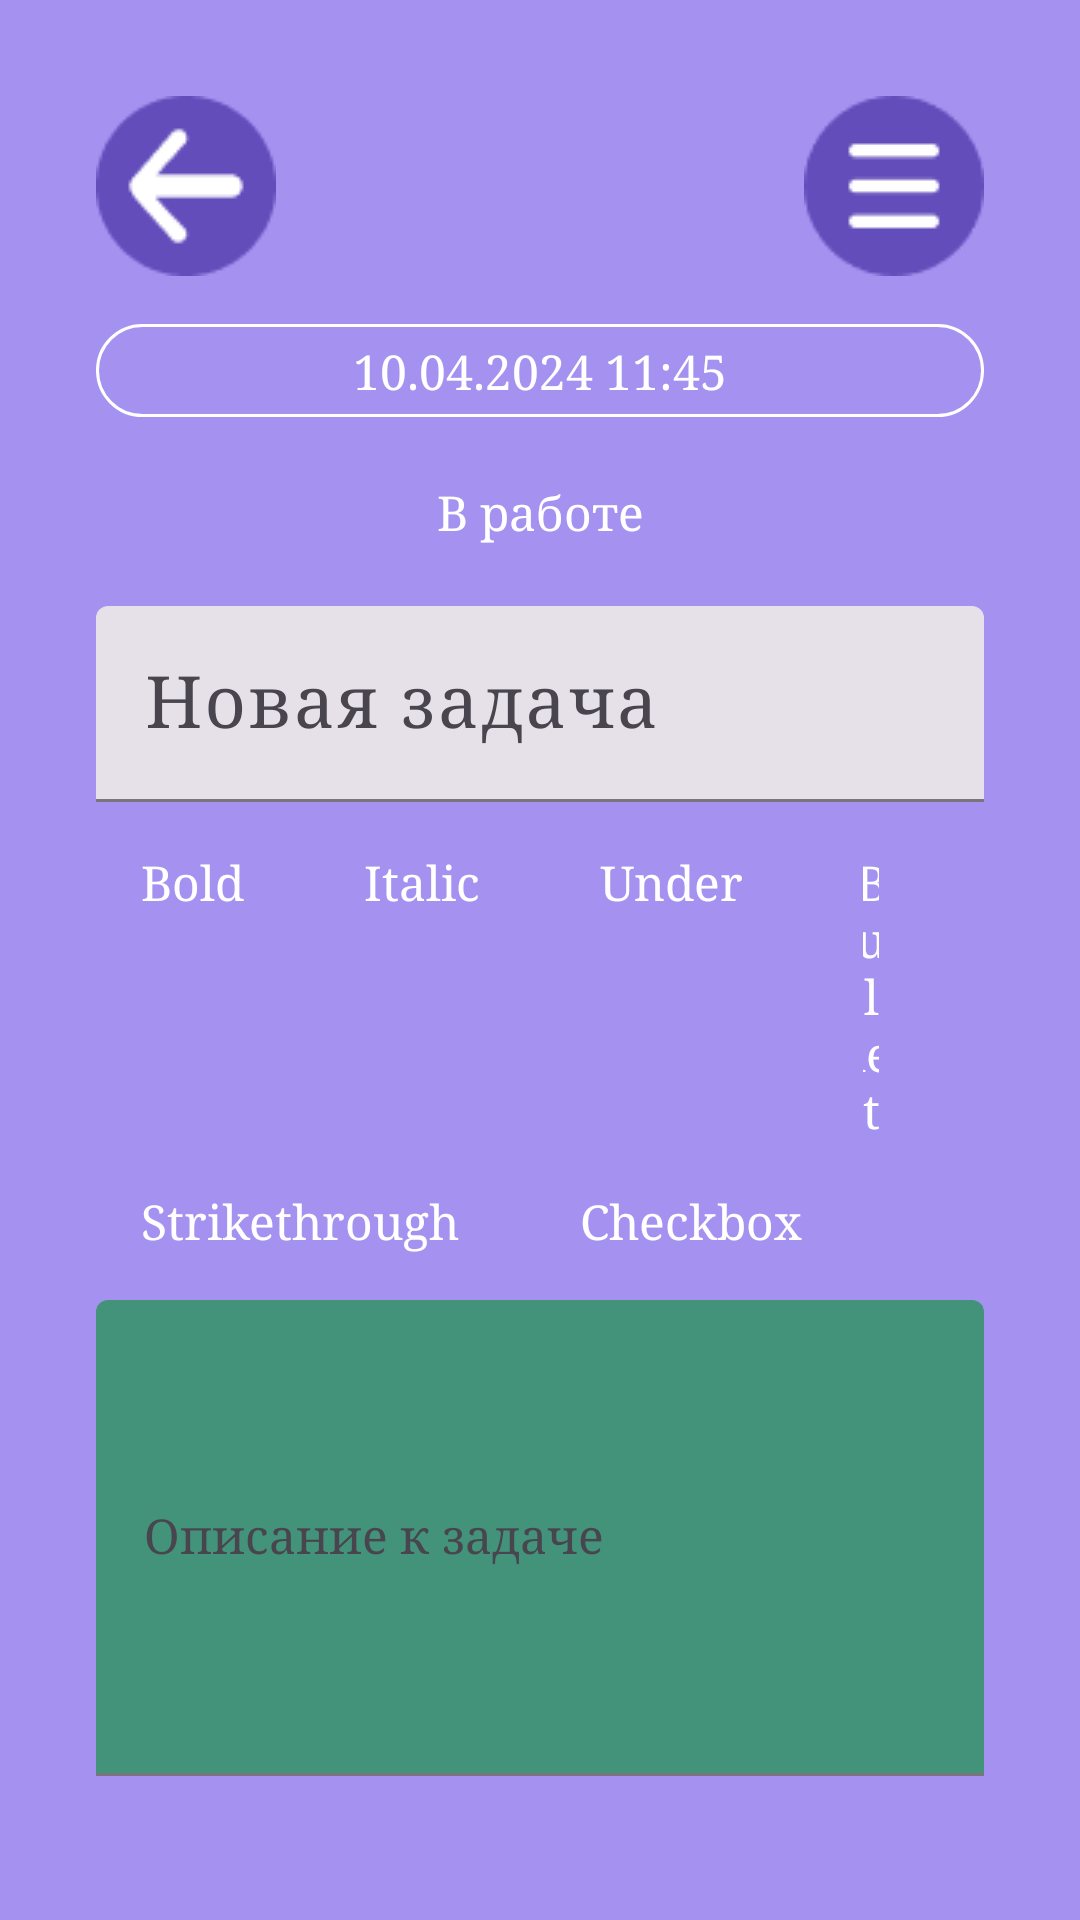

Android layout source for this screen:
<!-- AndroidManifest.xml: application theme Theme.Todoapp -->
<!-- res/layout/fragment_detail_tasks.xml -->
<?xml version="1.0" encoding="utf-8"?>
<LinearLayout xmlns:android="http://schemas.android.com/apk/res/android"
    xmlns:app="http://schemas.android.com/apk/res-auto"
    android:id="@+id/main"
    android:layout_width="match_parent"
    android:layout_height="match_parent"
    android:background="@color/background"
    android:orientation="vertical"
    android:padding="32dp">

    <LinearLayout
        android:layout_width="match_parent"
        android:layout_height="wrap_content"
        android:layout_marginBottom="16dp"
        android:orientation="horizontal">

        <ImageView
            android:id="@+id/back"
            android:layout_width="60dp"
            android:layout_height="60dp"
            android:src="@drawable/back"
            app:layout_constraintBottom_toBottomOf="parent"
            app:layout_constraintEnd_toEndOf="parent" />

        <Space
            android:layout_width="0dp"
            android:layout_height="wrap_content"
            android:layout_weight="1" />

        <ImageView
            android:id="@+id/menu"
            android:layout_width="60dp"
            android:layout_height="60dp"
            android:src="@drawable/menu_task"
            app:layout_constraintBottom_toBottomOf="parent"
            app:layout_constraintEnd_toEndOf="parent" />
    </LinearLayout>

    <TextView
        android:id="@+id/date"
        style="@style/text.Description"
        android:layout_width="match_parent"
        android:layout_height="wrap_content"
        android:layout_marginBottom="16dp"
        android:background="@drawable/date_shape"
        android:paddingVertical="5dp"
        android:text="10.04.2024 11:45"
        android:textColor="@color/white" />

    <TextView
        android:id="@+id/progress"
        style="@style/text.Description"
        android:layout_width="match_parent"
        android:layout_height="wrap_content"
        android:layout_marginBottom="16dp"
        android:background="@drawable/rounded_corner_shape"
        android:backgroundTint="@color/in_progress"
        android:paddingVertical="5dp"
        android:text="@string/status_in_progress"
        android:textColor="@color/white" />

    <com.google.android.material.textfield.TextInputLayout
        android:id="@+id/edit_text_lay"
        style="@style/Widget.Material3.TextInputLayout.FilledBox"
        android:layout_width="match_parent"
        android:layout_height="wrap_content"
        android:layout_marginBottom="16dp">

        <com.google.android.material.textfield.TextInputEditText
            android:id="@+id/name"
            style="@style/text.Title"
            android:layout_width="match_parent"
            android:layout_height="wrap_content"
            android:background="@drawable/rounded_corner_shape"
            android:focusedByDefault="true"
            android:hint="@string/hint_new_task"
            android:textAlignment="textStart"
            android:textColor="@color/black" />

    </com.google.android.material.textfield.TextInputLayout>

    <LinearLayout
        android:layout_width="match_parent"
        android:layout_height="wrap_content"
        android:orientation="horizontal">

        <TextView
            android:id="@+id/bold"
            style="@style/text.Description"
            android:layout_width="wrap_content"
            android:layout_height="wrap_content"
            android:layout_marginBottom="16dp"
            android:background="@drawable/rounded_corner_shape"
            android:backgroundTint="@color/action"
            android:paddingHorizontal="15dp"
            android:text="Bold"
            android:layout_marginEnd="10dp"
            android:textColor="@color/white" />

        <TextView
            android:id="@+id/italic"
            style="@style/text.Description"
            android:layout_width="wrap_content"
            android:layout_height="wrap_content"
            android:layout_marginBottom="16dp"
            android:background="@drawable/rounded_corner_shape"
            android:backgroundTint="@color/action"
            android:paddingHorizontal="15dp"
            android:layout_marginEnd="10dp"
            android:text="Italic"
            android:textColor="@color/white" />

        <TextView
            android:id="@+id/underline"
            style="@style/text.Description"
            android:layout_width="wrap_content"
            android:layout_height="wrap_content"
            android:layout_marginBottom="16dp"
            android:background="@drawable/rounded_corner_shape"
            android:backgroundTint="@color/action"
            android:paddingHorizontal="15dp"
            android:layout_marginEnd="10dp"
            android:text="Under"
            android:textColor="@color/white" />

        <TextView
            android:id="@+id/bullet"
            style="@style/text.Description"
            android:layout_width="wrap_content"
            android:layout_height="wrap_content"
            android:layout_marginBottom="16dp"
            android:background="@drawable/rounded_corner_shape"
            android:backgroundTint="@color/action"
            android:paddingHorizontal="15dp"
            android:layout_marginEnd="20dp"
            android:text="Bullet"
            android:textColor="@color/white" />

    </LinearLayout>

    <LinearLayout
        android:layout_width="match_parent"
        android:layout_height="wrap_content"
        android:orientation="horizontal">

        <TextView
            android:id="@+id/strikethrough"
            style="@style/text.Description"
            android:layout_width="wrap_content"
            android:layout_height="wrap_content"
            android:layout_marginBottom="16dp"
            android:background="@drawable/rounded_corner_shape"
            android:backgroundTint="@color/action"
            android:paddingHorizontal="15dp"
            android:text="Strikethrough"
            android:layout_marginEnd="10dp"
            android:textColor="@color/white" />

        <TextView
            android:id="@+id/checkbox"
            style="@style/text.Description"
            android:layout_width="wrap_content"
            android:layout_height="wrap_content"
            android:layout_marginBottom="16dp"
            android:background="@drawable/rounded_corner_shape"
            android:backgroundTint="@color/action"
            android:paddingHorizontal="15dp"
            android:text="Checkbox"
            android:layout_marginEnd="10dp"
            android:textColor="@color/white" />

    </LinearLayout>

    <com.google.android.material.textfield.TextInputLayout
        android:id="@+id/description_lay"
        style="@style/Widget.Material3.TextInputLayout.FilledBox"
        android:layout_width="match_parent"
        android:layout_height="match_parent"
        android:layout_marginBottom="16dp">

        <com.google.android.material.textfield.TextInputEditText
            android:id="@+id/description"
            style="@style/text.Description"
            android:layout_width="match_parent"
            android:layout_height="match_parent"
            android:textAppearance="@style/text.Description"
            android:background="@drawable/rounded_corner_shape"
            android:backgroundTint="@color/done"
            android:focusedByDefault="true"
            android:hint="@string/hint_full_description"
            android:textAlignment="textStart"
            android:textColor="@color/black" />

    </com.google.android.material.textfield.TextInputLayout>

</LinearLayout>
<!-- resources referenced by this layout -->
<resources>
  <color name="action">#FF634DBB</color>
  <color name="background">#FFA592F0</color>
  <color name="black">#FF000000</color>
  <color name="done">#FF43937B</color>
  <color name="in_progress">#FF6080D3</color>
  <color name="white">#FFFFFFFF</color>
  <!-- drawable back: png bitmap (drawable, 1729 bytes) -->
  <!-- drawable date_shape (drawable) -->
  <?xml version="1.0" encoding="utf-8"?>
  <shape xmlns:android="http://schemas.android.com/apk/res/android"
      android:shape="rectangle">
      <stroke android:width="1dp" android:color="@color/white" />
      <corners android:radius="30dp" />
  </shape>
  <!-- drawable menu_task: png bitmap (drawable, 1793 bytes) -->
  <string name="hint_full_description">Описание к задаче</string>
  <string name="hint_new_task">Новая задача</string>
  <string name="status_in_progress">В работе</string>
  <style name="text.Description">
          <item name="android:textSize">16sp</item>
      </style>
  <style name="text.Title">
          <item name="android:textSize">24sp</item>
      </style>
  <style name="Theme.Todoapp" parent="Base.Theme.Todoapp" />
  <style name="Base.Theme.Todoapp" parent="Theme.Material3.DayNight.NoActionBar">
          <item name="android:windowFullscreen">true</item>
          <item name="android:statusBarColor">
              @android:color/transparent
          </item>
          <item name="android:navigationBarColor">
              @android:color/transparent
          </item>
      </style>
</resources>
